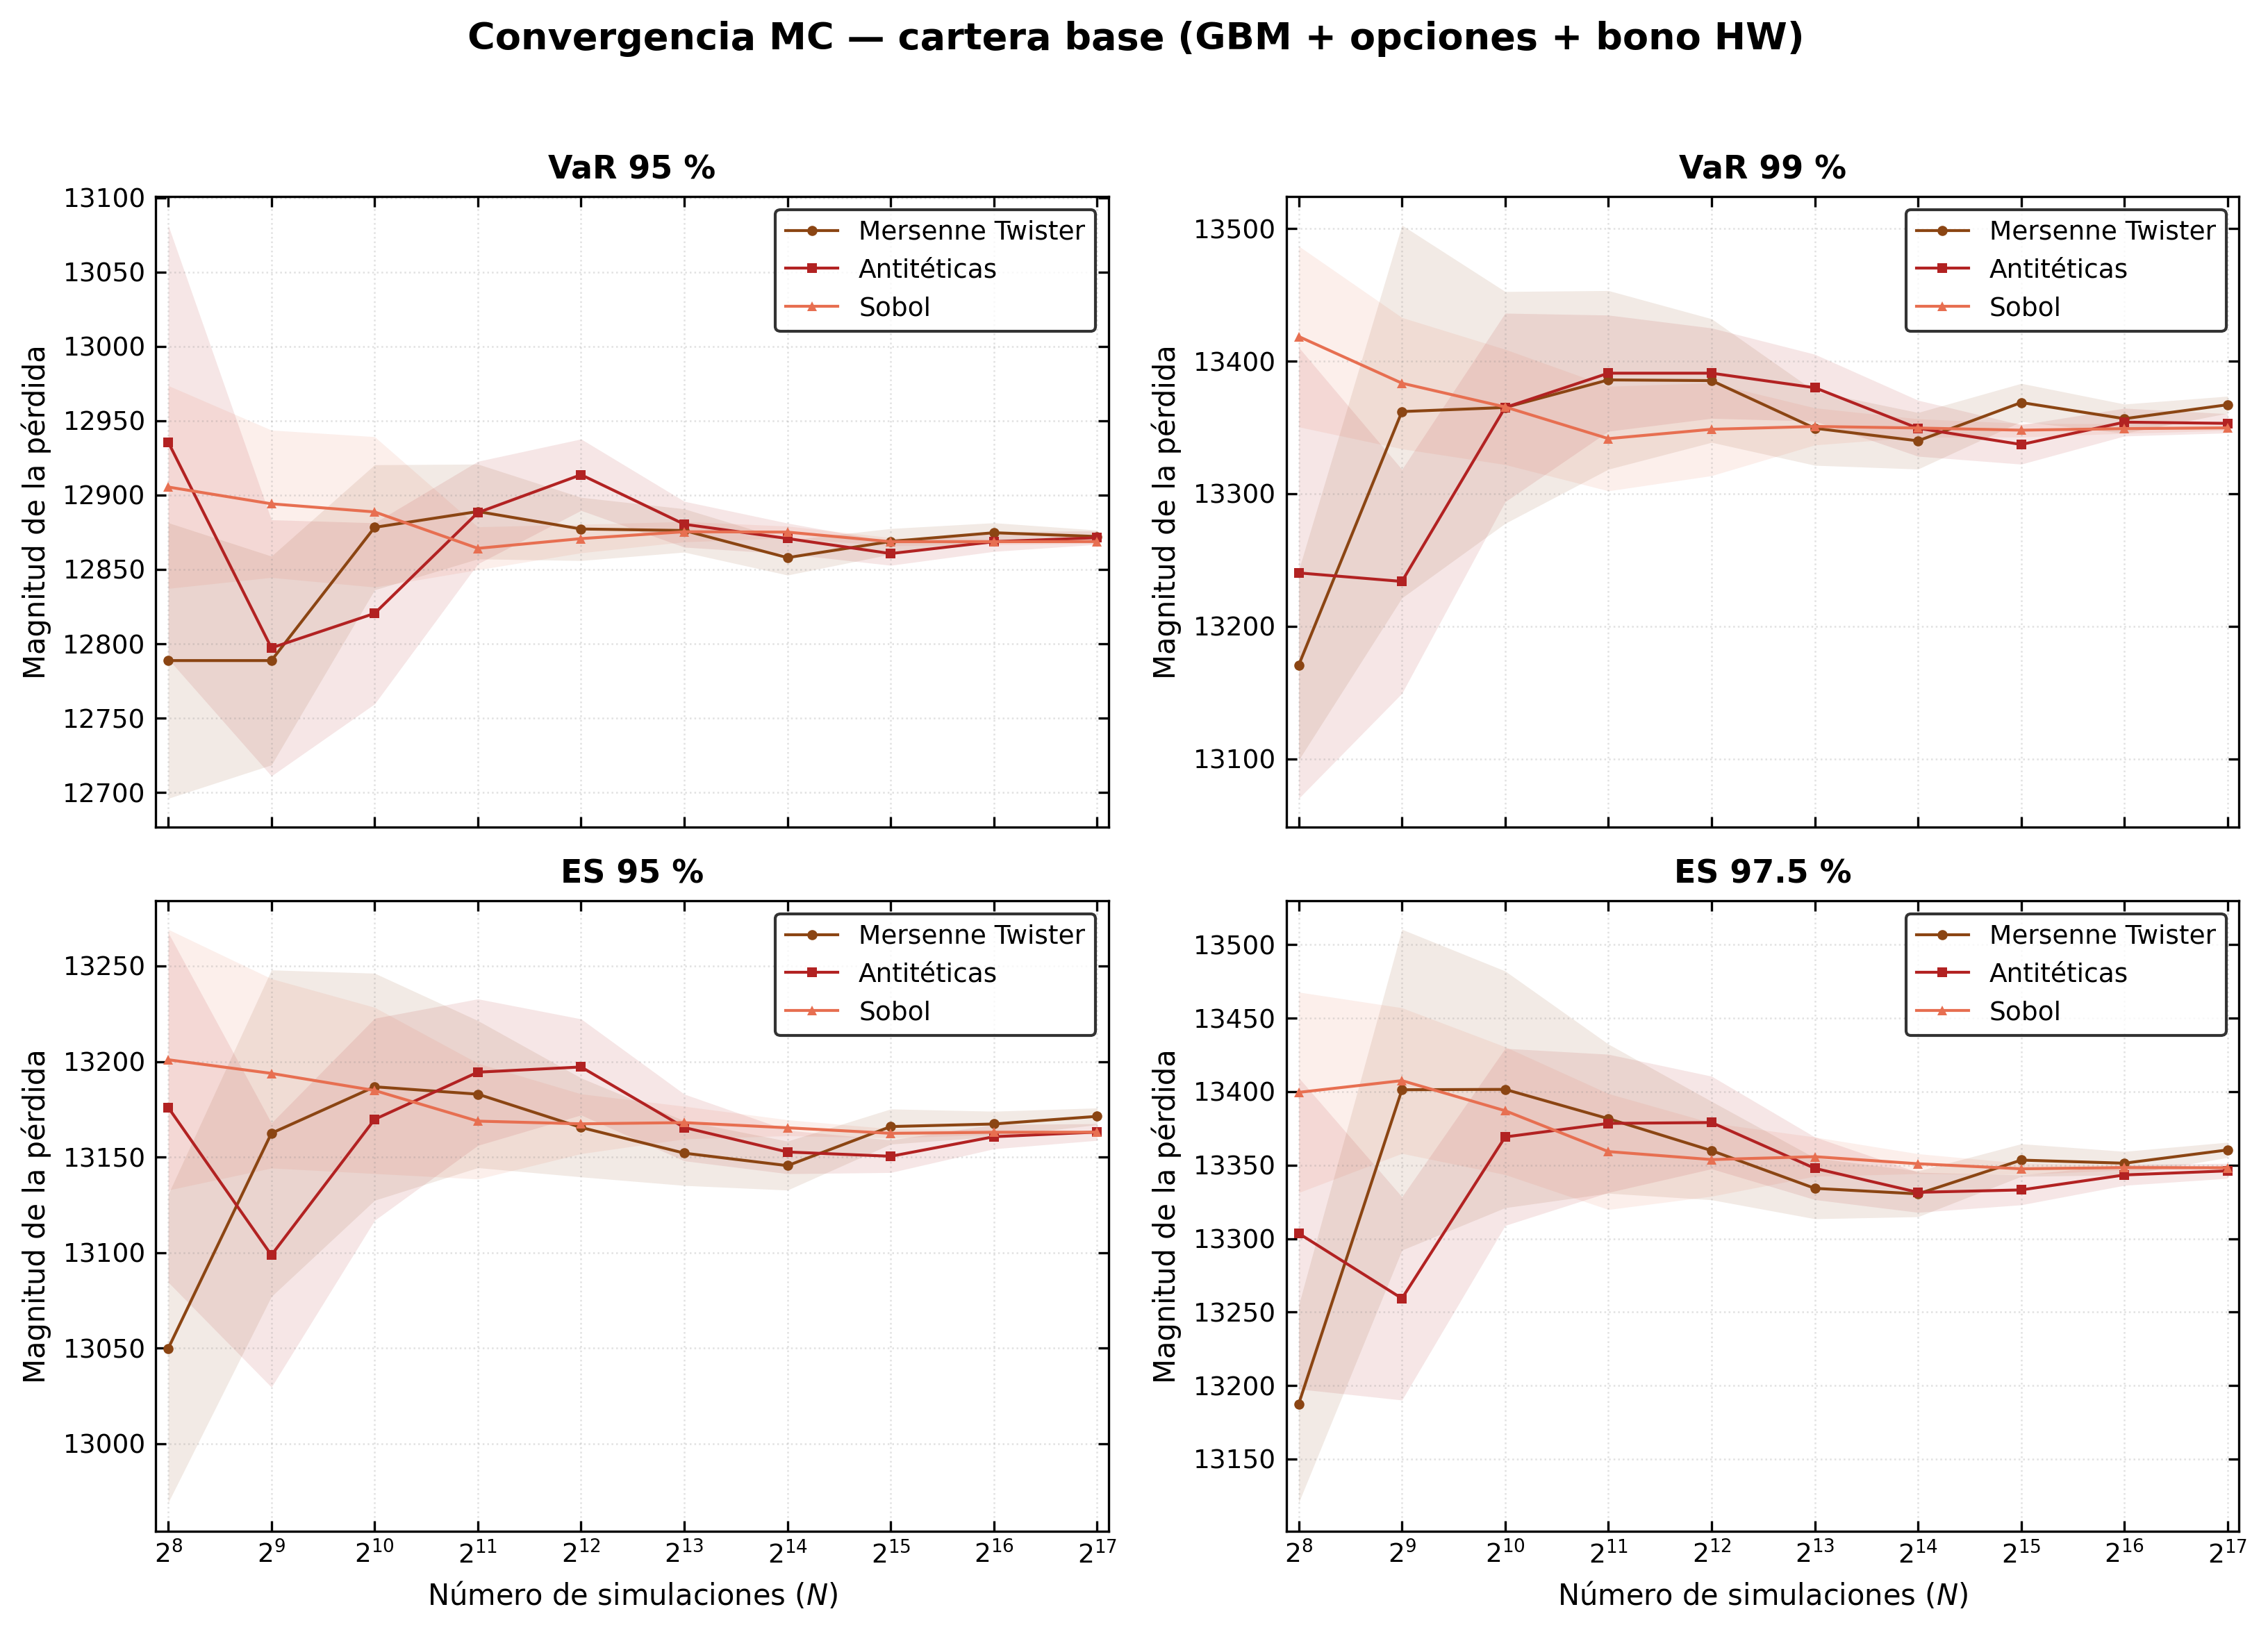

Here is the Python script that generated this plot:
"""
Convergencia VaR/ES — cartera base multi-activo + Hull-White.

Lee `convergencia_cartera_base.csv` y produce gráficas con bandas de error MC (± SE).

Uso:
    python convergencia_cartera_base.py
"""

from __future__ import annotations

from pathlib import Path

import matplotlib

matplotlib.use("Agg")
import matplotlib.pyplot as plt
import matplotlib.ticker as ticker
import numpy as np
import pandas as pd

SCRIPT_DIR = Path(__file__).resolve().parent
CSV_PATH = SCRIPT_DIR / "convergencia_cartera_base.csv"

# Color solo para las líneas de datos
LINE_COLORS = {
    "MersenneTwister": "#8B4513",
    "Antithetic": "#B22222",
    "Sobol": "#E76F51",
}

RNG_STYLE: dict[str, dict[str, str]] = {
    "MersenneTwister": {"label": "Mersenne Twister", "marker": "o"},
    "Antithetic": {"label": "Antitéticas", "marker": "s"},
    "Sobol": {"label": "Sobol", "marker": "^"},
}

METRICS = (
    ("VaR95", "VaR95_SE", r"VaR 95 %"),
    ("VaR99", "VaR99_SE", r"VaR 99 %"),
    ("ES95", "ES95_SE", r"ES 95 %"),
    ("ES975", "ES975_SE", r"ES 97.5 %"),
)

FOCUS_METRICS = (
    ("VaR99", "VaR99_SE", r"VaR 99 %"),
    ("ES975", "ES975_SE", r"ES 97.5 %"),
)

SE_METRICS = tuple((val_col, se_col, title) for val_col, se_col, title in METRICS)


def _relative_se(se: pd.Series, value: pd.Series) -> pd.Series:
    return se / value.abs()


def load_results(csv_path: Path = CSV_PATH) -> pd.DataFrame:
    if not csv_path.is_file():
        raise FileNotFoundError(
            f"No se encontró {csv_path}. Ejecuta antes:\n"
            "  integration_tests.exe "
            "--run_test=Escenario_Cartera_Base/Convergencia_Generadores_Con_Errores"
        )
    df = pd.read_csv(csv_path)
    df = df.loc[:, ~df.columns.astype(str).str.match(r"Unnamed")]
    df["N"] = pd.to_numeric(df["N"])
    required = {"N", "RNG", *(m[0] for m in METRICS), *(m[1] for m in METRICS)}
    missing = required - set(df.columns)
    if missing:
        raise ValueError(f"Columnas ausentes en CSV: {sorted(missing)}")
    return df


def _loss_magnitude(series: pd.Series) -> pd.Series:
    return -series


def _apply_axes_style(ax: plt.Axes) -> None:
    ax.set_facecolor("white")
    for spine in ax.spines.values():
        spine.set_edgecolor("black")
        spine.set_linewidth(0.8)
    ax.tick_params(direction="in", top=True, right=True, colors="black", labelsize=9)
    ax.title.set_color("black")
    ax.xaxis.label.set_color("black")
    ax.yaxis.label.set_color("black")
    ax.grid(True, linestyle=":", alpha=0.25, color="#888888", linewidth=0.6)


def _configure_log2_xaxis(ax: plt.Axes, n_values: np.ndarray) -> None:
    ax.set_xscale("log", base=2)
    ax.xaxis.set_major_formatter(
        ticker.FuncFormatter(lambda x, _pos: f"$2^{{{int(np.log2(x))}}}$")
    )
    n_min, n_max = n_values.min(), n_values.max()
    ticks = 2 ** np.arange(
        int(np.floor(np.log2(n_min))),
        int(np.ceil(np.log2(n_max))) + 1,
    )
    ax.set_xticks(ticks)
    ax.set_xlim(n_min * 0.92, n_max * 1.08)


def _configure_log_log_axes(
    ax: plt.Axes,
    n_values: np.ndarray,
    *,
    relative: bool = False,
) -> None:
    ax.set_xscale("log", base=2)
    ax.set_yscale("log")
    ax.xaxis.set_major_formatter(
        ticker.FuncFormatter(lambda x, _pos: f"$2^{{{int(np.log2(x))}}}$")
    )
    if relative:
        ax.yaxis.set_major_formatter(
            ticker.FuncFormatter(lambda y, _pos: f"{y * 100:.2g}%")
        )
    n_min, n_max = n_values.min(), n_values.max()
    ticks = 2 ** np.arange(
        int(np.floor(np.log2(n_min))),
        int(np.ceil(np.log2(n_max))) + 1,
    )
    ax.set_xticks(ticks)
    ax.set_xlim(n_min * 0.92, n_max * 1.08)


def _power_law_fit(n: np.ndarray, se: np.ndarray) -> tuple[float, float, float]:
    mask = se > 0
    k = int(mask.sum())
    if k < 2:
        return float("nan"), float("nan"), float("nan")

    log_n = np.log(n[mask])
    log_se = np.log(se[mask])
    alpha, log_c = np.polyfit(log_n, log_se, 1)

    dof = k - 2
    if dof <= 0:
        alpha_se = float("nan")
    else:
        residuals = log_se - (alpha * log_n + log_c)
        mse = float(np.sum(residuals**2) / dof)
        ss_x = float(np.sum((log_n - np.mean(log_n)) ** 2))
        alpha_se = float(np.sqrt(mse / ss_x)) if ss_x > 0 else float("nan")

    return float(np.exp(log_c)), float(alpha), alpha_se


def _format_alpha_label(alpha: float, alpha_se: float) -> str:
    if np.isfinite(alpha_se):
        return rf"$\alpha={alpha:.2f}\pm{alpha_se:.2f}$"
    return rf"$\alpha={alpha:.2f}$"


def _plot_se_rng_series(
    ax: plt.Axes,
    sub: pd.DataFrame,
    rng: str,
    *,
    show_fit: bool = True,
) -> plt.Line2D:
    style = RNG_STYLE[rng]
    color = LINE_COLORS[rng]
    x = sub["N"].to_numpy()
    y = sub["se"].to_numpy()

    c_fit, alpha, alpha_se = _power_law_fit(x, y)
    if show_fit and np.isfinite(alpha):
        x_line = np.array([x.min(), x.max()], dtype=float)
        y_line = c_fit * x_line**alpha
        ax.plot(
            x_line,
            y_line,
            color=color,
            linestyle="--",
            linewidth=0.9,
            alpha=0.85,
            zorder=2,
        )

    label = f"{style['label']} ({_format_alpha_label(alpha, alpha_se)})"
    (line,) = ax.plot(
        x,
        y,
        label=label,
        color=color,
        marker=style["marker"],
        linestyle="none",
        markersize=6.0,
        markerfacecolor=color,
        markeredgecolor="none",
        zorder=3,
    )
    return line


def _plot_half_slope_reference(
    ax: plt.Axes,
    n_values: np.ndarray,
    anchor_n: float,
    anchor_se: float,
) -> plt.Line2D:
    c_ref = anchor_se * np.sqrt(anchor_n)
    n_line = np.array([n_values.min(), n_values.max()], dtype=float)
    y_line = c_ref * n_line ** (-0.5)
    (line,) = ax.plot(
        n_line,
        y_line,
        color="#555555",
        linestyle=":",
        linewidth=1.0,
        label=r"$\mathcal{O}(N^{-1/2})$",
        zorder=1,
    )
    return line


def plot_se_loglog_panel(
    df: pd.DataFrame,
    se_col: str,
    title: str,
    ax: plt.Axes,
    *,
    value_col: str | None = None,
    show_reference: bool = False,
    relative: bool = False,
) -> list[plt.Line2D]:
    n_values = df["N"].unique()
    handles: list[plt.Line2D] = []
    metric_col = value_col if value_col is not None else se_col.removesuffix("_SE")

    for rng in RNG_STYLE:
        sub = df[df["RNG"] == rng].sort_values("N").copy()
        if sub.empty:
            continue
        if relative:
            sub["se"] = _relative_se(sub[se_col], sub[metric_col])
        else:
            sub["se"] = sub[se_col]
        handles.append(_plot_se_rng_series(ax, sub, rng))

    if show_reference:
        mt = df[df["RNG"] == "MersenneTwister"].sort_values("N")
        if not mt.empty:
            mid_idx = len(mt) // 2
            anchor_n = float(mt.iloc[mid_idx]["N"])
            anchor_se = float(mt.iloc[mid_idx][se_col])
            if relative:
                anchor_value = abs(float(mt.iloc[mid_idx][metric_col]))
                anchor_se = anchor_se / anchor_value if anchor_value > 0 else 0.0
            if anchor_se > 0:
                handles.append(
                    _plot_half_slope_reference(ax, n_values, anchor_n, anchor_se)
                )

    _configure_log_log_axes(ax, n_values, relative=relative)
    ax.set_title(title, fontsize=11, fontweight="bold", color="black")
    if relative:
        ax.set_ylabel(r"Error relativo", fontsize=10, color="black")
    else:
        ax.set_ylabel("Error estándar (SE)", fontsize=10, color="black")
    _apply_axes_style(ax)
    return handles


def _plot_rng_series(
    ax: plt.Axes,
    sub: pd.DataFrame,
    rng: str,
) -> plt.Line2D:
    style = RNG_STYLE[rng]
    color = LINE_COLORS[rng]
    x = sub["N"].to_numpy()
    y = _loss_magnitude(sub["value"]).to_numpy()
    yerr = sub["se"].fillna(0.0).to_numpy()

    ax.fill_between(
        x,
        y - yerr,
        y + yerr,
        color=color,
        alpha=0.11,
        linewidth=0,
        zorder=1,
        interpolate=True,
    )

    (line,) = ax.plot(
        x,
        y,
        label=style["label"],
        color=color,
        marker=style["marker"],
        linewidth=1.0,
        markersize=3.5,
        markerfacecolor=color,
        markeredgecolor="none",
        zorder=3,
    )
    return line


def _add_legend(ax: plt.Axes, handles: list[plt.Line2D]) -> None:
    ax.legend(
        handles,
        [h.get_label() for h in handles],
        loc="upper right",
        fontsize=9,
        frameon=True,
        facecolor="white",
        edgecolor="black",
        labelcolor="black",
    )


def plot_convergence_panel(
    df: pd.DataFrame,
    value_col: str,
    se_col: str,
    title: str,
    ax: plt.Axes,
) -> list[plt.Line2D]:
    n_values = df["N"].unique()
    handles: list[plt.Line2D] = []

    for rng in RNG_STYLE:
        sub = df[df["RNG"] == rng].sort_values("N").copy()
        if sub.empty:
            continue
        sub["value"] = sub[value_col]
        sub["se"] = sub[se_col]
        handles.append(_plot_rng_series(ax, sub, rng))

    _configure_log2_xaxis(ax, n_values)
    ax.set_title(title, fontsize=11, fontweight="bold", color="black")
    ax.set_ylabel("Magnitud de la pérdida", fontsize=10, color="black")
    _apply_axes_style(ax)
    return handles


def plot_all_metrics(df: pd.DataFrame, output_stem: str = "convergencia_cartera_base") -> None:
    fig, axes = plt.subplots(2, 2, figsize=(11, 8), sharex=True)
    fig.patch.set_facecolor("white")
    axes_flat = axes.ravel()

    for ax, (value_col, se_col, title) in zip(axes_flat, METRICS):
        handles = plot_convergence_panel(df, value_col, se_col, title, ax)
        _add_legend(ax, handles)

    for ax in axes_flat[2:]:
        ax.set_xlabel("Número de simulaciones ($N$)", fontsize=10, color="black")
    axes_flat[0].set_xlabel("")
    axes_flat[1].set_xlabel("")

    fig.suptitle(
        "Convergencia MC — cartera base (GBM + opciones + bono HW)",
        fontsize=13,
        fontweight="bold",
        color="black",
        y=0.98,
    )

    fig.tight_layout(rect=(0, 0, 1, 0.96))

    png_path = SCRIPT_DIR / f"{output_stem}.png"
    pdf_path = SCRIPT_DIR / f"{output_stem}.pdf"
    fig.savefig(png_path, dpi=300, bbox_inches="tight")
    fig.savefig(pdf_path, bbox_inches="tight")
    print(f"Guardado: {png_path}")
    print(f"Guardado: {pdf_path}")
    plt.close(fig)


def plot_standard_errors_loglog(
    df: pd.DataFrame,
    output_stem: str = "convergencia_cartera_base_errores",
) -> None:
    fig, axes = plt.subplots(2, 2, figsize=(11, 8), sharex=True)
    fig.patch.set_facecolor("white")
    axes_flat = axes.ravel()

    for ax, (value_col, se_col, title) in zip(axes_flat, METRICS):
        handles = plot_se_loglog_panel(
            df,
            se_col,
            title,
            ax,
            value_col=value_col,
            show_reference=(ax is axes_flat[0]),
            relative=True,
        )
        _add_legend(ax, handles)

    for ax in axes_flat[2:]:
        ax.set_xlabel("Número de simulaciones ($N$)", fontsize=10, color="black")
    axes_flat[0].set_xlabel("")
    axes_flat[1].set_xlabel("")

    fig.suptitle(
        "Decaimiento del error relativo MC — escala log-log y ajuste $\\propto N^{\\alpha}$",
        fontsize=13,
        fontweight="bold",
        color="black",
        y=0.98,
    )

    fig.tight_layout(rect=(0, 0, 1, 0.96))

    png_path = SCRIPT_DIR / f"{output_stem}.png"
    pdf_path = SCRIPT_DIR / f"{output_stem}.pdf"
    fig.savefig(png_path, dpi=300, bbox_inches="tight")
    fig.savefig(pdf_path, bbox_inches="tight")
    print(f"Guardado: {png_path}")
    print(f"Guardado: {pdf_path}")
    plt.close(fig)


def plot_se_var99_focus(
    df: pd.DataFrame,
    output_stem: str = "convergencia_cartera_base_errores_var99",
) -> None:
    fig, ax = plt.subplots(figsize=(8, 4.8))
    fig.patch.set_facecolor("white")

    handles = plot_se_loglog_panel(
        df,
        "VaR99_SE",
        r"VaR 99 % — error relativo vs. $N$",
        ax,
        value_col="VaR99",
        show_reference=True,
        relative=True,
    )
    ax.set_xlabel("Número de simulaciones ($N$)", fontsize=10, color="black")
    _add_legend(ax, handles)

    fig.tight_layout()

    png_path = SCRIPT_DIR / f"{output_stem}.png"
    pdf_path = SCRIPT_DIR / f"{output_stem}.pdf"
    fig.savefig(png_path, dpi=300, bbox_inches="tight")
    fig.savefig(pdf_path, bbox_inches="tight")
    print(f"Guardado: {png_path}")
    print(f"Guardado: {pdf_path}")
    plt.close(fig)


def plot_var99_es975_composite(
    df: pd.DataFrame,
    output_stem: str = "convergencia_cartera_base_var99_es975",
) -> None:
    fig, axes = plt.subplots(2, 2, figsize=(11, 9), sharex="col")
    fig.patch.set_facecolor("white")

    for col_idx, (value_col, se_col, title) in enumerate(FOCUS_METRICS):
        conv_ax = axes[0, col_idx]
        se_ax = axes[1, col_idx]

        conv_handles = plot_convergence_panel(df, value_col, se_col, title, conv_ax)
        _add_legend(conv_ax, conv_handles)

        se_handles = plot_se_loglog_panel(
            df,
            se_col,
            f"{title} — error relativo",
            se_ax,
            value_col=value_col,
            show_reference=True,
            relative=True,
        )
        _add_legend(se_ax, se_handles)

        se_ax.set_xlabel("Número de simulaciones ($N$)", fontsize=10, color="black")

    """fig.suptitle(
        "Convergencia MC — VaR 99 % y ES 97.5 % (cartera base)",
        fontsize=13,
        fontweight="bold",
        color="black",
        y=0.98,
    )"""

    fig.tight_layout(rect=(0, 0, 1, 0.96))

    png_path = SCRIPT_DIR / f"{output_stem}.png"
    pdf_path = SCRIPT_DIR / f"{output_stem}.pdf"
    fig.savefig(png_path, dpi=300, bbox_inches="tight")
    fig.savefig(pdf_path, bbox_inches="tight")
    print(f"Guardado: {png_path}")
    print(f"Guardado: {pdf_path}")
    plt.close(fig)


def plot_var99_focus(df: pd.DataFrame, output_stem: str = "convergencia_cartera_base_var99") -> None:
    fig, ax = plt.subplots(figsize=(8, 4.8))
    fig.patch.set_facecolor("white")

    handles = plot_convergence_panel(
        df, "VaR99", "VaR99_SE", r"VaR 99 % — convergencia por generador", ax
    )
    ax.set_xlabel("Número de simulaciones ($N$)", fontsize=10, color="black")
    _add_legend(ax, handles)

    fig.tight_layout()

    png_path = SCRIPT_DIR / f"{output_stem}.png"
    pdf_path = SCRIPT_DIR / f"{output_stem}.pdf"
    fig.savefig(png_path, dpi=300, bbox_inches="tight")
    fig.savefig(pdf_path, bbox_inches="tight")
    print(f"Guardado: {png_path}")
    print(f"Guardado: {pdf_path}")
    plt.close(fig)


def main() -> None:
    df = load_results()
    plot_all_metrics(df)
    plot_var99_es975_composite(df)
    plot_var99_focus(df)
    plot_standard_errors_loglog(df)
    plot_se_var99_focus(df)


if __name__ == "__main__":
    main()
